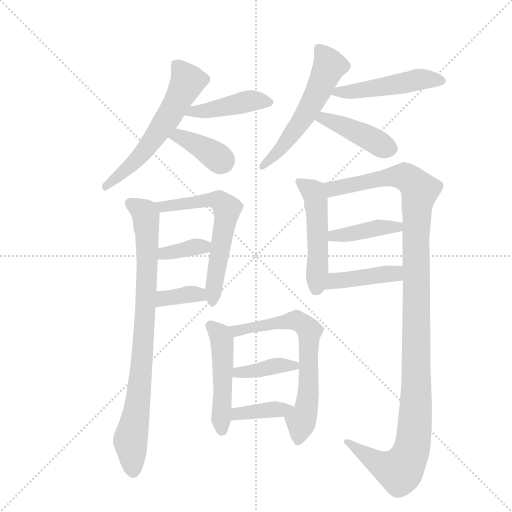
t = 0.00 s
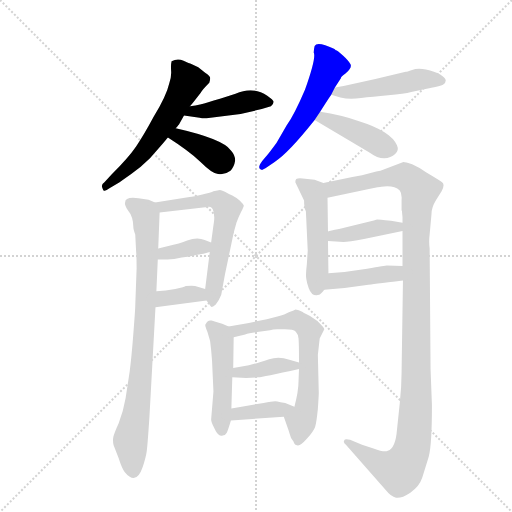
t = 2.46 s
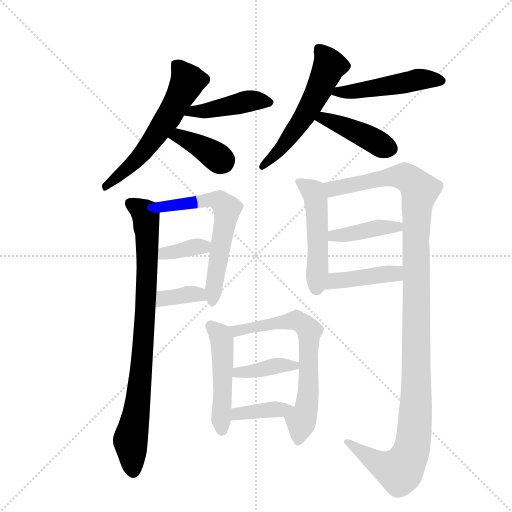
t = 4.93 s
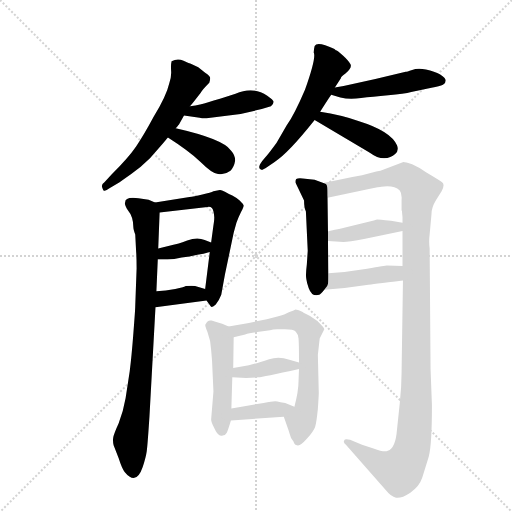
t = 7.39 s
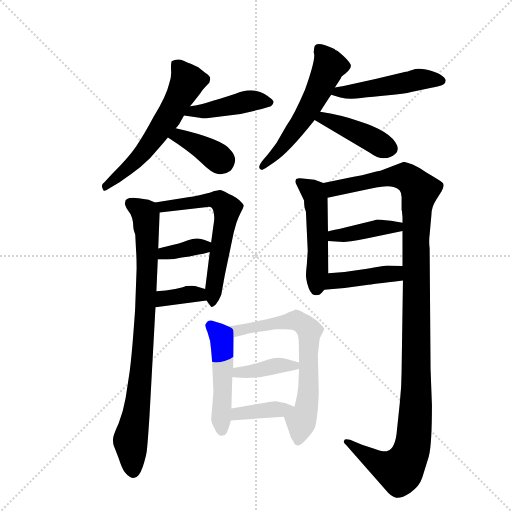
t = 9.85 s
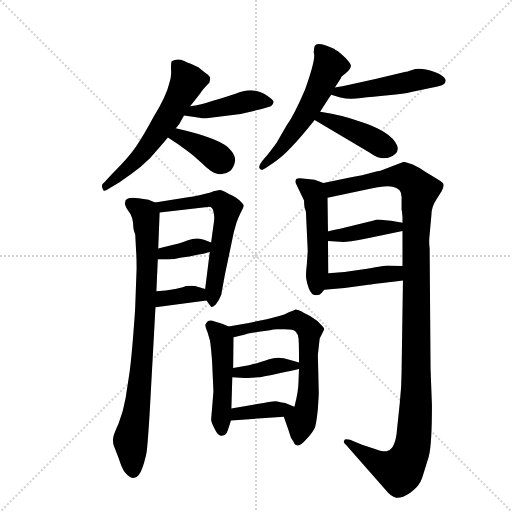
t = 12.31 s

The animated SVG that drew these frames (rendered in a browser with its animation timeline set to each time). Animation: 18 CSS @keyframes rules; one cycle of 12.31 s.

<svg version="1.1" viewBox="0 0 1024 1024" xmlns="http://www.w3.org/2000/svg">
  <g stroke="lightgray" stroke-dasharray="1,1" stroke-width="1" transform="scale(4, 4)">
    <line x1="0" y1="0" x2="256" y2="256"></line>
    <line x1="256" y1="0" x2="0" y2="256"></line>
    <line x1="128" y1="0" x2="128" y2="256"></line>
    <line x1="0" y1="128" x2="256" y2="128"></line>
  </g>
  <g transform="scale(0.92, -0.92) translate(60, -900)">
    <style type="text/css">
      
        @keyframes keyframes0 {
          from {
            stroke: blue;
            stroke-dashoffset: 596;
            stroke-width: 128;
          }
          66% {
            animation-timing-function: step-end;
            stroke: blue;
            stroke-dashoffset: 0;
            stroke-width: 128;
          }
          to {
            stroke: black;
            stroke-width: 1024;
          }
        }
        #make-me-a-hanzi-animation-0 {
          animation: keyframes0 0.7350260416666666s both;
          animation-delay: 0s;
          animation-timing-function: linear;
        }
      
        @keyframes keyframes1 {
          from {
            stroke: blue;
            stroke-dashoffset: 439;
            stroke-width: 128;
          }
          59% {
            animation-timing-function: step-end;
            stroke: blue;
            stroke-dashoffset: 0;
            stroke-width: 128;
          }
          to {
            stroke: black;
            stroke-width: 1024;
          }
        }
        #make-me-a-hanzi-animation-1 {
          animation: keyframes1 0.6072591145833334s both;
          animation-delay: 0.7350260416666666s;
          animation-timing-function: linear;
        }
      
        @keyframes keyframes2 {
          from {
            stroke: blue;
            stroke-dashoffset: 380;
            stroke-width: 128;
          }
          55% {
            animation-timing-function: step-end;
            stroke: blue;
            stroke-dashoffset: 0;
            stroke-width: 128;
          }
          to {
            stroke: black;
            stroke-width: 1024;
          }
        }
        #make-me-a-hanzi-animation-2 {
          animation: keyframes2 0.5592447916666666s both;
          animation-delay: 1.34228515625s;
          animation-timing-function: linear;
        }
      
        @keyframes keyframes3 {
          from {
            stroke: blue;
            stroke-dashoffset: 561;
            stroke-width: 128;
          }
          65% {
            animation-timing-function: step-end;
            stroke: blue;
            stroke-dashoffset: 0;
            stroke-width: 128;
          }
          to {
            stroke: black;
            stroke-width: 1024;
          }
        }
        #make-me-a-hanzi-animation-3 {
          animation: keyframes3 0.70654296875s both;
          animation-delay: 1.9015299479166665s;
          animation-timing-function: linear;
        }
      
        @keyframes keyframes4 {
          from {
            stroke: blue;
            stroke-dashoffset: 494;
            stroke-width: 128;
          }
          62% {
            animation-timing-function: step-end;
            stroke: blue;
            stroke-dashoffset: 0;
            stroke-width: 128;
          }
          to {
            stroke: black;
            stroke-width: 1024;
          }
        }
        #make-me-a-hanzi-animation-4 {
          animation: keyframes4 0.6520182291666666s both;
          animation-delay: 2.6080729166666665s;
          animation-timing-function: linear;
        }
      
        @keyframes keyframes5 {
          from {
            stroke: blue;
            stroke-dashoffset: 428;
            stroke-width: 128;
          }
          58% {
            animation-timing-function: step-end;
            stroke: blue;
            stroke-dashoffset: 0;
            stroke-width: 128;
          }
          to {
            stroke: black;
            stroke-width: 1024;
          }
        }
        #make-me-a-hanzi-animation-5 {
          animation: keyframes5 0.5983072916666666s both;
          animation-delay: 3.260091145833333s;
          animation-timing-function: linear;
        }
      
        @keyframes keyframes6 {
          from {
            stroke: blue;
            stroke-dashoffset: 852;
            stroke-width: 128;
          }
          73% {
            animation-timing-function: step-end;
            stroke: blue;
            stroke-dashoffset: 0;
            stroke-width: 128;
          }
          to {
            stroke: black;
            stroke-width: 1024;
          }
        }
        #make-me-a-hanzi-animation-6 {
          animation: keyframes6 0.943359375s both;
          animation-delay: 3.8583984374999996s;
          animation-timing-function: linear;
        }
      
        @keyframes keyframes7 {
          from {
            stroke: blue;
            stroke-dashoffset: 620;
            stroke-width: 128;
          }
          67% {
            animation-timing-function: step-end;
            stroke: blue;
            stroke-dashoffset: 0;
            stroke-width: 128;
          }
          to {
            stroke: black;
            stroke-width: 1024;
          }
        }
        #make-me-a-hanzi-animation-7 {
          animation: keyframes7 0.7545572916666666s both;
          animation-delay: 4.8017578125s;
          animation-timing-function: linear;
        }
      
        @keyframes keyframes8 {
          from {
            stroke: blue;
            stroke-dashoffset: 363;
            stroke-width: 128;
          }
          54% {
            animation-timing-function: step-end;
            stroke: blue;
            stroke-dashoffset: 0;
            stroke-width: 128;
          }
          to {
            stroke: black;
            stroke-width: 1024;
          }
        }
        #make-me-a-hanzi-animation-8 {
          animation: keyframes8 0.54541015625s both;
          animation-delay: 5.556315104166667s;
          animation-timing-function: linear;
        }
      
        @keyframes keyframes9 {
          from {
            stroke: blue;
            stroke-dashoffset: 363;
            stroke-width: 128;
          }
          54% {
            animation-timing-function: step-end;
            stroke: blue;
            stroke-dashoffset: 0;
            stroke-width: 128;
          }
          to {
            stroke: black;
            stroke-width: 1024;
          }
        }
        #make-me-a-hanzi-animation-9 {
          animation: keyframes9 0.54541015625s both;
          animation-delay: 6.101725260416667s;
          animation-timing-function: linear;
        }
      
        @keyframes keyframes10 {
          from {
            stroke: blue;
            stroke-dashoffset: 502;
            stroke-width: 128;
          }
          62% {
            animation-timing-function: step-end;
            stroke: blue;
            stroke-dashoffset: 0;
            stroke-width: 128;
          }
          to {
            stroke: black;
            stroke-width: 1024;
          }
        }
        #make-me-a-hanzi-animation-10 {
          animation: keyframes10 0.6585286458333334s both;
          animation-delay: 6.647135416666667s;
          animation-timing-function: linear;
        }
      
        @keyframes keyframes11 {
          from {
            stroke: blue;
            stroke-dashoffset: 1224;
            stroke-width: 128;
          }
          80% {
            animation-timing-function: step-end;
            stroke: blue;
            stroke-dashoffset: 0;
            stroke-width: 128;
          }
          to {
            stroke: black;
            stroke-width: 1024;
          }
        }
        #make-me-a-hanzi-animation-11 {
          animation: keyframes11 1.24609375s both;
          animation-delay: 7.3056640625s;
          animation-timing-function: linear;
        }
      
        @keyframes keyframes12 {
          from {
            stroke: blue;
            stroke-dashoffset: 409;
            stroke-width: 128;
          }
          57% {
            animation-timing-function: step-end;
            stroke: blue;
            stroke-dashoffset: 0;
            stroke-width: 128;
          }
          to {
            stroke: black;
            stroke-width: 1024;
          }
        }
        #make-me-a-hanzi-animation-12 {
          animation: keyframes12 0.5828450520833334s both;
          animation-delay: 8.5517578125s;
          animation-timing-function: linear;
        }
      
        @keyframes keyframes13 {
          from {
            stroke: blue;
            stroke-dashoffset: 423;
            stroke-width: 128;
          }
          58% {
            animation-timing-function: step-end;
            stroke: blue;
            stroke-dashoffset: 0;
            stroke-width: 128;
          }
          to {
            stroke: black;
            stroke-width: 1024;
          }
        }
        #make-me-a-hanzi-animation-13 {
          animation: keyframes13 0.59423828125s both;
          animation-delay: 9.134602864583334s;
          animation-timing-function: linear;
        }
      
        @keyframes keyframes14 {
          from {
            stroke: blue;
            stroke-dashoffset: 492;
            stroke-width: 128;
          }
          62% {
            animation-timing-function: step-end;
            stroke: blue;
            stroke-dashoffset: 0;
            stroke-width: 128;
          }
          to {
            stroke: black;
            stroke-width: 1024;
          }
        }
        #make-me-a-hanzi-animation-14 {
          animation: keyframes14 0.650390625s both;
          animation-delay: 9.728841145833334s;
          animation-timing-function: linear;
        }
      
        @keyframes keyframes15 {
          from {
            stroke: blue;
            stroke-dashoffset: 677;
            stroke-width: 128;
          }
          69% {
            animation-timing-function: step-end;
            stroke: blue;
            stroke-dashoffset: 0;
            stroke-width: 128;
          }
          to {
            stroke: black;
            stroke-width: 1024;
          }
        }
        #make-me-a-hanzi-animation-15 {
          animation: keyframes15 0.8009440104166666s both;
          animation-delay: 10.379231770833334s;
          animation-timing-function: linear;
        }
      
        @keyframes keyframes16 {
          from {
            stroke: blue;
            stroke-dashoffset: 391;
            stroke-width: 128;
          }
          56% {
            animation-timing-function: step-end;
            stroke: blue;
            stroke-dashoffset: 0;
            stroke-width: 128;
          }
          to {
            stroke: black;
            stroke-width: 1024;
          }
        }
        #make-me-a-hanzi-animation-16 {
          animation: keyframes16 0.5681966145833334s both;
          animation-delay: 11.18017578125s;
          animation-timing-function: linear;
        }
      
        @keyframes keyframes17 {
          from {
            stroke: blue;
            stroke-dashoffset: 385;
            stroke-width: 128;
          }
          56% {
            animation-timing-function: step-end;
            stroke: blue;
            stroke-dashoffset: 0;
            stroke-width: 128;
          }
          to {
            stroke: black;
            stroke-width: 1024;
          }
        }
        #make-me-a-hanzi-animation-17 {
          animation: keyframes17 0.5633138020833334s both;
          animation-delay: 11.748372395833334s;
          animation-timing-function: linear;
        }
      
    </style>
    
      <path d="M 353 669 L 359 676 L 376 698 Q 381 706 395 720 Q 397 726 397 730.5 Q 397 735 386 742 L 371 754 L 356 761 Q 352 762 339 768 Q 326 774 313 767 Q 311 759 312 746 Q 313 733 308 719 Q 302 692 274 646 Q 252 605 235.5 581 Q 219 557 183 521 L 167 504 Q 160 499 162 493 Q 164 487 165 486 Q 170 484 177 490 L 200 504 Q 202 505 224.5 521 Q 247 537 266 556 Q 297 591 305 601 L 322 621 Q 329 629 330 631 L 340 649 L 353 669 Z" fill="lightgray"></path>
    
      <path d="M 463 652 L 509 663 L 529 669 Q 535 675 535 679 Q 534 683 521 692 Q 490 713 452 696 L 420 686 Q 404 682 391 677 Q 378 672 353 669 C 323 665 310 653 340 649 L 374 644 Q 382 642 389 643 L 463 652 Z" fill="lightgray"></path>
    
      <path d="M 305 601 Q 349 573 376 548 Q 402 522 414 522 Q 428 519 441 529 Q 449 537 451 550 Q 452 562 442 573 Q 424 598 322 621 C 293 628 280 617 305 601 Z" fill="lightgray"></path>
    
      <path d="M 636 657 Q 651 681 660 694 L 668 710 L 681 730 Q 681 733 691 740 Q 706 753 702 760.5 Q 698 768 685.5 779.5 Q 673 791 670 791 Q 666 795 647 801.5 Q 628 808 624 800 Q 622 792 622 786 Q 628 775 603 705 Q 580 651 563 627 L 541 589 Q 524 566 522 564 L 510 550 Q 498 534 508 531 Q 511 530 521 537 L 537 548 Q 566 566 624 639 L 636 657 Z" fill="lightgray"></path>
    
      <path d="M 660 694 L 680 688 Q 700 683 725 687 Q 749 690 784 693 Q 819 696 834 700 L 878 709 Q 896 713 903 716 Q 909 719 909 725 Q 909 730 897 738 Q 885 745 866 749 Q 847 752 836 748 Q 824 744 822 744 L 756 728 L 687 713 L 668 710 C 638 705 631 703 660 694 Z" fill="lightgray"></path>
    
      <path d="M 624 639 L 744 568 Q 760 556 775 556 Q 790 556 799 565 Q 808 573 803 584 Q 790 615 719 637 Q 682 650 636 657 C 606 662 598 654 624 639 Z" fill="lightgray"></path>
    
      <path d="M 280 267 L 283 336 L 284 360 L 287 438 C 288 456 288 456 277 460 L 263 466 L 241 469 Q 212 473 212 460 Q 210 455 218 443 Q 230 429 230 405 Q 230 402 234 390 L 236 352 Q 237 339 237 317 L 234 234 Q 234 227 230 176 Q 226 124 222 93 L 213 34 Q 208 5 198 -20 Q 187 -44 186 -52 Q 185 -60 187 -68 L 198 -96 Q 205 -118 211 -126 Q 236 -157 250 -116 Q 257 -95 259 -81 Q 261 -66 265 -4 L 278 232 L 280 267 Z" fill="lightgray"></path>
    
      <path d="M 396 352 L 386 272 L 389 247 L 398 234 Q 401 230 409 238 Q 416 246 421 259 L 429 303 L 448 394 L 454 416 Q 458 427 464 439 Q 470 450 470 453 Q 469 456 461 464 Q 453 471 445 475 Q 437 478 429 483 Q 421 487 418 487 Q 414 486 404 484 Q 399 481 380 477 Q 360 472 352 472 L 277 460 C 247 455 257 435 287 438 L 391 450 Q 402 452 404 440 Q 407 430 405 417 Q 403 403 399 373 L 396 352 Z" fill="lightgray"></path>
    
      <path d="M 283 336 L 304 336 Q 318 336 335 340 Q 352 341 369 346 Q 382 347 396 352 C 424 362 427 363 399 373 L 385 378 Q 369 385 347 377 Q 325 369 317 368 L 284 360 C 255 353 253 336 283 336 Z" fill="lightgray"></path>
    
      <path d="M 386 272 L 364 278 Q 358 280 344 278 Q 342 276 321 272 Q 300 268 280 267 C 250 265 248 228 278 232 L 389 247 C 419 251 415 264 386 272 Z" fill="lightgray"></path>
    
      <path d="M 654 306 L 653 376 L 653 397 L 652 470 C 652 499 652 499 643 502 L 624 509 L 598 512 Q 588 513 584 511 Q 582 509 582 504 L 601 464 Q 601 448 605 440 L 609 355 L 607 325 Q 604 301 606 293 Q 607 285 611 274 Q 618 254 634 259 Q 637 260 645 270 C 654 281 654 281 654 306 Z" fill="lightgray"></path>
    
      <path d="M 815 398 L 815 322 L 816 290 L 813 90 Q 813 59 809 23 L 803 -34 Q 800 -74 783 -80 Q 776 -84 752 -75 L 727 -67 L 701 -56 Q 689 -53 688 -58 Q 686 -62 692 -67 L 779 -166 Q 790 -180 801 -182 Q 812 -184 832 -171 Q 852 -157 858 -138 Q 864 -119 872 -93 Q 879 -67 879 19 L 876 98 L 874 360 Q 872 375 874 390 L 878 434 Q 878 449 888 465 L 900 484 Q 908 499 901 504 Q 894 509 867 525 Q 850 537 836 543 Q 821 548 817 548 L 767 529 Q 765 529 758 527 L 727 519 L 706 515 L 643 502 C 614 496 623 464 652 470 L 742 489 Q 766 494 769 494 Q 796 498 809 486 Q 814 480 813 466 L 813 443 L 814 441 L 814 438 L 815 428 L 815 416 L 815 398 Z" fill="lightgray"></path>
    
      <path d="M 653 376 L 687 374 Q 696 374 734 381 L 815 398 C 844 404 845 411 815 416 L 790 420 Q 762 423 760 423 Q 757 422 737 417 L 677 402 Q 657 398 653 397 C 624 390 623 378 653 376 Z" fill="lightgray"></path>
    
      <path d="M 815 322 L 781 323 Q 779 323 738 316 Q 697 309 654 306 C 624 304 615 267 645 270 L 689 274 L 741 281 Q 744 281 816 290 C 846 294 845 321 815 322 Z" fill="lightgray"></path>
    
      <path d="M 443 12 L 445 80 L 447 100 L 448 167 C 448 185 448 185 437 190 L 423 196 Q 409 200 400 203 Q 391 205 387 195 Q 384 195 391 178 Q 398 160 399 139 L 401 115 L 404 49 L 399 -12 Q 399 -18 406 -31 Q 412 -44 417 -46 Q 423 -48 424 -47 Q 430 -47 433 -41 Q 436 -34 442 -14 L 443 12 Z" fill="lightgray"></path>
    
      <path d="M 590 98 L 589 72 Q 589 50 580 16 C 573 -13 547 22 557 -6 L 564 -26 Q 567 -34 570 -44 Q 572 -54 578 -60 Q 580 -68 586 -68 Q 592 -71 607 -54 Q 622 -37 625 -28 Q 628 -19 631 11 Q 633 40 633 46 L 631 128 L 633 147 L 635 164 L 645 184 Q 645 187 641 191 L 630 202 L 614 213 L 600 220 L 598 222 Q 585 227 583 227 Q 581 226 568 221 Q 560 216 543 212 L 520 206 L 481 198 L 437 190 C 407 185 419 160 448 167 L 473 173 Q 481 176 499 178 L 527 182 Q 533 184 543 184 L 559 184 Q 578 184 583 179 Q 588 174 589 164 Q 590 154 590 112 L 590 98 Z" fill="lightgray"></path>
    
      <path d="M 445 80 L 475 78 L 502 80 Q 510 80 590 98 C 617 104 617 104 590 112 L 569 118 Q 546 126 525 119 Q 504 112 500 111 L 481 106 L 447 100 C 417 95 415 82 445 80 Z" fill="lightgray"></path>
    
      <path d="M 580 16 L 560 24 Q 548 25 543 27 Q 538 29 513 24 L 443 12 C 413 7 412 -16 442 -14 L 557 -6 C 587 -4 608 5 580 16 Z" fill="lightgray"></path>
    
    
      <clipPath id="make-me-a-hanzi-clip-0">
        <path d="M 353 669 L 359 676 L 376 698 Q 381 706 395 720 Q 397 726 397 730.5 Q 397 735 386 742 L 371 754 L 356 761 Q 352 762 339 768 Q 326 774 313 767 Q 311 759 312 746 Q 313 733 308 719 Q 302 692 274 646 Q 252 605 235.5 581 Q 219 557 183 521 L 167 504 Q 160 499 162 493 Q 164 487 165 486 Q 170 484 177 490 L 200 504 Q 202 505 224.5 521 Q 247 537 266 556 Q 297 591 305 601 L 322 621 Q 329 629 330 631 L 340 649 L 353 669 Z"></path>
      </clipPath>
      <path clip-path="url(#make-me-a-hanzi-clip-0)" d="M 322 761 L 348 723 L 338 701 L 270 592 L 231 546 L 170 492" fill="none" id="make-me-a-hanzi-animation-0" stroke-dasharray="468 936" stroke-linecap="round"></path>
    
      <clipPath id="make-me-a-hanzi-clip-1">
        <path d="M 463 652 L 509 663 L 529 669 Q 535 675 535 679 Q 534 683 521 692 Q 490 713 452 696 L 420 686 Q 404 682 391 677 Q 378 672 353 669 C 323 665 310 653 340 649 L 374 644 Q 382 642 389 643 L 463 652 Z"></path>
      </clipPath>
      <path clip-path="url(#make-me-a-hanzi-clip-1)" d="M 346 652 L 478 680 L 526 677" fill="none" id="make-me-a-hanzi-animation-1" stroke-dasharray="311 622" stroke-linecap="round"></path>
    
      <clipPath id="make-me-a-hanzi-clip-2">
        <path d="M 305 601 Q 349 573 376 548 Q 402 522 414 522 Q 428 519 441 529 Q 449 537 451 550 Q 452 562 442 573 Q 424 598 322 621 C 293 628 280 617 305 601 Z"></path>
      </clipPath>
      <path clip-path="url(#make-me-a-hanzi-clip-2)" d="M 315 601 L 330 605 L 423 549" fill="none" id="make-me-a-hanzi-animation-2" stroke-dasharray="252 504" stroke-linecap="round"></path>
    
      <clipPath id="make-me-a-hanzi-clip-3">
        <path d="M 636 657 Q 651 681 660 694 L 668 710 L 681 730 Q 681 733 691 740 Q 706 753 702 760.5 Q 698 768 685.5 779.5 Q 673 791 670 791 Q 666 795 647 801.5 Q 628 808 624 800 Q 622 792 622 786 Q 628 775 603 705 Q 580 651 563 627 L 541 589 Q 524 566 522 564 L 510 550 Q 498 534 508 531 Q 511 530 521 537 L 537 548 Q 566 566 624 639 L 636 657 Z"></path>
      </clipPath>
      <path clip-path="url(#make-me-a-hanzi-clip-3)" d="M 634 791 L 657 757 L 627 692 L 589 626 L 512 539" fill="none" id="make-me-a-hanzi-animation-3" stroke-dasharray="433 866" stroke-linecap="round"></path>
    
      <clipPath id="make-me-a-hanzi-clip-4">
        <path d="M 660 694 L 680 688 Q 700 683 725 687 Q 749 690 784 693 Q 819 696 834 700 L 878 709 Q 896 713 903 716 Q 909 719 909 725 Q 909 730 897 738 Q 885 745 866 749 Q 847 752 836 748 Q 824 744 822 744 L 756 728 L 687 713 L 668 710 C 638 705 631 703 660 694 Z"></path>
      </clipPath>
      <path clip-path="url(#make-me-a-hanzi-clip-4)" d="M 666 696 L 846 727 L 901 724" fill="none" id="make-me-a-hanzi-animation-4" stroke-dasharray="366 732" stroke-linecap="round"></path>
    
      <clipPath id="make-me-a-hanzi-clip-5">
        <path d="M 624 639 L 744 568 Q 760 556 775 556 Q 790 556 799 565 Q 808 573 803 584 Q 790 615 719 637 Q 682 650 636 657 C 606 662 598 654 624 639 Z"></path>
      </clipPath>
      <path clip-path="url(#make-me-a-hanzi-clip-5)" d="M 633 639 L 643 644 L 656 639 L 789 577" fill="none" id="make-me-a-hanzi-animation-5" stroke-dasharray="300 600" stroke-linecap="round"></path>
    
      <clipPath id="make-me-a-hanzi-clip-6">
        <path d="M 280 267 L 283 336 L 284 360 L 287 438 C 288 456 288 456 277 460 L 263 466 L 241 469 Q 212 473 212 460 Q 210 455 218 443 Q 230 429 230 405 Q 230 402 234 390 L 236 352 Q 237 339 237 317 L 234 234 Q 234 227 230 176 Q 226 124 222 93 L 213 34 Q 208 5 198 -20 Q 187 -44 186 -52 Q 185 -60 187 -68 L 198 -96 Q 205 -118 211 -126 Q 236 -157 250 -116 Q 257 -95 259 -81 Q 261 -66 265 -4 L 278 232 L 280 267 Z"></path>
      </clipPath>
      <path clip-path="url(#make-me-a-hanzi-clip-6)" d="M 224 457 L 257 431 L 260 384 L 249 115 L 237 5 L 223 -58 L 229 -120" fill="none" id="make-me-a-hanzi-animation-6" stroke-dasharray="724 1448" stroke-linecap="round"></path>
    
      <clipPath id="make-me-a-hanzi-clip-7">
        <path d="M 396 352 L 386 272 L 389 247 L 398 234 Q 401 230 409 238 Q 416 246 421 259 L 429 303 L 448 394 L 454 416 Q 458 427 464 439 Q 470 450 470 453 Q 469 456 461 464 Q 453 471 445 475 Q 437 478 429 483 Q 421 487 418 487 Q 414 486 404 484 Q 399 481 380 477 Q 360 472 352 472 L 277 460 C 247 455 257 435 287 438 L 391 450 Q 402 452 404 440 Q 407 430 405 417 Q 403 403 399 373 L 396 352 Z"></path>
      </clipPath>
      <path clip-path="url(#make-me-a-hanzi-clip-7)" d="M 285 457 L 295 450 L 406 466 L 416 464 L 434 446 L 400 245" fill="none" id="make-me-a-hanzi-animation-7" stroke-dasharray="492 984" stroke-linecap="round"></path>
    
      <clipPath id="make-me-a-hanzi-clip-8">
        <path d="M 283 336 L 304 336 Q 318 336 335 340 Q 352 341 369 346 Q 382 347 396 352 C 424 362 427 363 399 373 L 385 378 Q 369 385 347 377 Q 325 369 317 368 L 284 360 C 255 353 253 336 283 336 Z"></path>
      </clipPath>
      <path clip-path="url(#make-me-a-hanzi-clip-8)" d="M 288 342 L 304 351 L 382 363 L 390 369" fill="none" id="make-me-a-hanzi-animation-8" stroke-dasharray="235 470" stroke-linecap="round"></path>
    
      <clipPath id="make-me-a-hanzi-clip-9">
        <path d="M 386 272 L 364 278 Q 358 280 344 278 Q 342 276 321 272 Q 300 268 280 267 C 250 265 248 228 278 232 L 389 247 C 419 251 415 264 386 272 Z"></path>
      </clipPath>
      <path clip-path="url(#make-me-a-hanzi-clip-9)" d="M 284 237 L 297 251 L 333 258 L 372 260 L 381 252" fill="none" id="make-me-a-hanzi-animation-9" stroke-dasharray="235 470" stroke-linecap="round"></path>
    
      <clipPath id="make-me-a-hanzi-clip-10">
        <path d="M 654 306 L 653 376 L 653 397 L 652 470 C 652 499 652 499 643 502 L 624 509 L 598 512 Q 588 513 584 511 Q 582 509 582 504 L 601 464 Q 601 448 605 440 L 609 355 L 607 325 Q 604 301 606 293 Q 607 285 611 274 Q 618 254 634 259 Q 637 260 645 270 C 654 281 654 281 654 306 Z"></path>
      </clipPath>
      <path clip-path="url(#make-me-a-hanzi-clip-10)" d="M 591 505 L 620 483 L 626 469 L 632 355 L 629 275" fill="none" id="make-me-a-hanzi-animation-10" stroke-dasharray="374 748" stroke-linecap="round"></path>
    
      <clipPath id="make-me-a-hanzi-clip-11">
        <path d="M 815 398 L 815 322 L 816 290 L 813 90 Q 813 59 809 23 L 803 -34 Q 800 -74 783 -80 Q 776 -84 752 -75 L 727 -67 L 701 -56 Q 689 -53 688 -58 Q 686 -62 692 -67 L 779 -166 Q 790 -180 801 -182 Q 812 -184 832 -171 Q 852 -157 858 -138 Q 864 -119 872 -93 Q 879 -67 879 19 L 876 98 L 874 360 Q 872 375 874 390 L 878 434 Q 878 449 888 465 L 900 484 Q 908 499 901 504 Q 894 509 867 525 Q 850 537 836 543 Q 821 548 817 548 L 767 529 Q 765 529 758 527 L 727 519 L 706 515 L 643 502 C 614 496 623 464 652 470 L 742 489 Q 766 494 769 494 Q 796 498 809 486 Q 814 480 813 466 L 813 443 L 814 441 L 814 438 L 815 428 L 815 416 L 815 398 Z"></path>
      </clipPath>
      <path clip-path="url(#make-me-a-hanzi-clip-11)" d="M 650 498 L 671 490 L 807 517 L 828 512 L 853 486 L 844 390 L 844 9 L 834 -80 L 809 -124 L 766 -109 L 695 -60" fill="none" id="make-me-a-hanzi-animation-11" stroke-dasharray="1096 2192" stroke-linecap="round"></path>
    
      <clipPath id="make-me-a-hanzi-clip-12">
        <path d="M 653 376 L 687 374 Q 696 374 734 381 L 815 398 C 844 404 845 411 815 416 L 790 420 Q 762 423 760 423 Q 757 422 737 417 L 677 402 Q 657 398 653 397 C 624 390 623 378 653 376 Z"></path>
      </clipPath>
      <path clip-path="url(#make-me-a-hanzi-clip-12)" d="M 658 392 L 682 388 L 808 412" fill="none" id="make-me-a-hanzi-animation-12" stroke-dasharray="281 562" stroke-linecap="round"></path>
    
      <clipPath id="make-me-a-hanzi-clip-13">
        <path d="M 815 322 L 781 323 Q 779 323 738 316 Q 697 309 654 306 C 624 304 615 267 645 270 L 689 274 L 741 281 Q 744 281 816 290 C 846 294 845 321 815 322 Z"></path>
      </clipPath>
      <path clip-path="url(#make-me-a-hanzi-clip-13)" d="M 652 275 L 677 291 L 797 304 L 809 316" fill="none" id="make-me-a-hanzi-animation-13" stroke-dasharray="295 590" stroke-linecap="round"></path>
    
      <clipPath id="make-me-a-hanzi-clip-14">
        <path d="M 443 12 L 445 80 L 447 100 L 448 167 C 448 185 448 185 437 190 L 423 196 Q 409 200 400 203 Q 391 205 387 195 Q 384 195 391 178 Q 398 160 399 139 L 401 115 L 404 49 L 399 -12 Q 399 -18 406 -31 Q 412 -44 417 -46 Q 423 -48 424 -47 Q 430 -47 433 -41 Q 436 -34 442 -14 L 443 12 Z"></path>
      </clipPath>
      <path clip-path="url(#make-me-a-hanzi-clip-14)" d="M 398 192 L 423 161 L 422 -35" fill="none" id="make-me-a-hanzi-animation-14" stroke-dasharray="364 728" stroke-linecap="round"></path>
    
      <clipPath id="make-me-a-hanzi-clip-15">
        <path d="M 590 98 L 589 72 Q 589 50 580 16 C 573 -13 547 22 557 -6 L 564 -26 Q 567 -34 570 -44 Q 572 -54 578 -60 Q 580 -68 586 -68 Q 592 -71 607 -54 Q 622 -37 625 -28 Q 628 -19 631 11 Q 633 40 633 46 L 631 128 L 633 147 L 635 164 L 645 184 Q 645 187 641 191 L 630 202 L 614 213 L 600 220 L 598 222 Q 585 227 583 227 Q 581 226 568 221 Q 560 216 543 212 L 520 206 L 481 198 L 437 190 C 407 185 419 160 448 167 L 473 173 Q 481 176 499 178 L 527 182 Q 533 184 543 184 L 559 184 Q 578 184 583 179 Q 588 174 589 164 Q 590 154 590 112 L 590 98 Z"></path>
      </clipPath>
      <path clip-path="url(#make-me-a-hanzi-clip-15)" d="M 445 187 L 455 181 L 584 204 L 613 180 L 610 44 L 588 -58" fill="none" id="make-me-a-hanzi-animation-15" stroke-dasharray="549 1098" stroke-linecap="round"></path>
    
      <clipPath id="make-me-a-hanzi-clip-16">
        <path d="M 445 80 L 475 78 L 502 80 Q 510 80 590 98 C 617 104 617 104 590 112 L 569 118 Q 546 126 525 119 Q 504 112 500 111 L 481 106 L 447 100 C 417 95 415 82 445 80 Z"></path>
      </clipPath>
      <path clip-path="url(#make-me-a-hanzi-clip-16)" d="M 453 84 L 458 90 L 546 106 L 576 101 L 582 105" fill="none" id="make-me-a-hanzi-animation-16" stroke-dasharray="263 526" stroke-linecap="round"></path>
    
      <clipPath id="make-me-a-hanzi-clip-17">
        <path d="M 580 16 L 560 24 Q 548 25 543 27 Q 538 29 513 24 L 443 12 C 413 7 412 -16 442 -14 L 557 -6 C 587 -4 608 5 580 16 Z"></path>
      </clipPath>
      <path clip-path="url(#make-me-a-hanzi-clip-17)" d="M 449 -8 L 456 1 L 573 12" fill="none" id="make-me-a-hanzi-animation-17" stroke-dasharray="257 514" stroke-linecap="round"></path>
    
  </g>
</svg>
